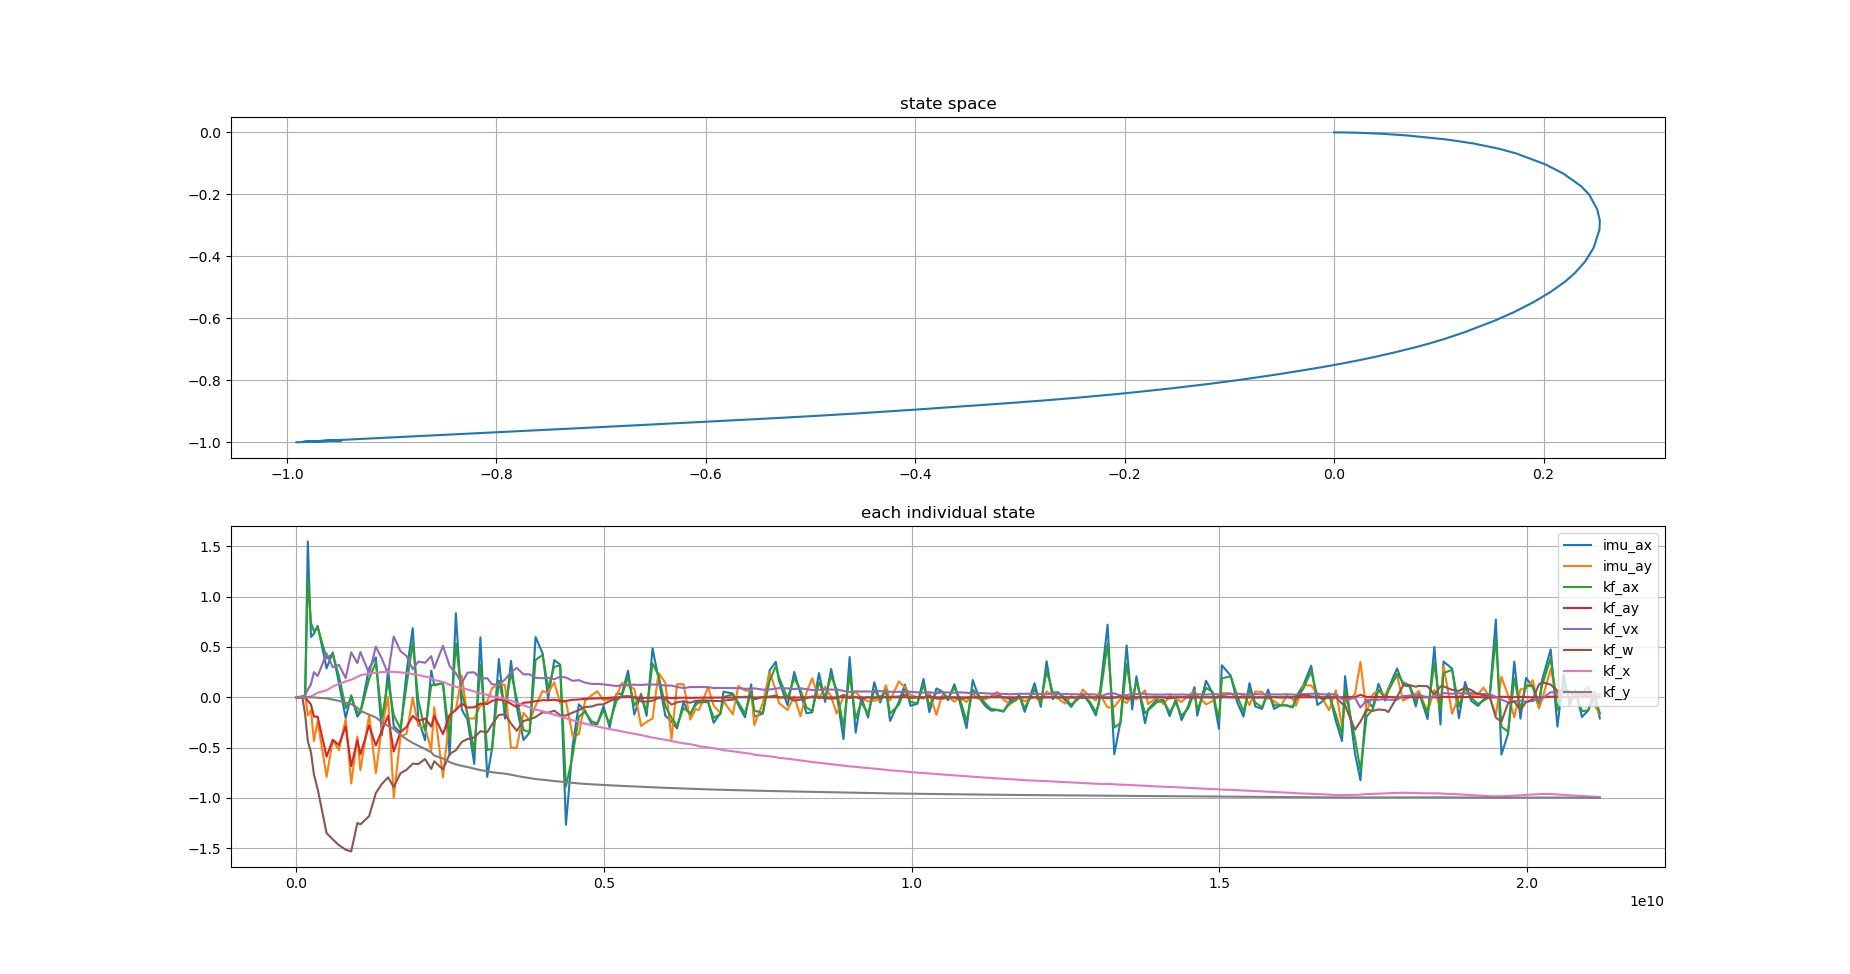

Source data for this figure (header and first rows):
imu_ax, imu_ay, kf_ax, kf_ay, kf_vx, kf_w, kf_x, kf_y, stamp, 
0.003907, 0.008305, 0.003018, 2.3371286837085327e-16, 2.014461197508381e-05, 1.1601755777670217e-11, -2.0144611975083812e-06, 0.0, 1794259215590735269, 
-0.005158, -0.01148, -0.003199, -6.750994703610356e-12, 3.8392962582176505e-05, -1.7583937913518631e-07, -3.83929627153782e-06, -2.5382422469654927e-15, 1794259215640051785, 
0.0001906, 0.00478, -0.0006232, -5.029439991408008e-12, -5.1760896100740356e-05, 9.716678748411526e-08, 5.176005545627908e-06, -3.8879686303783235e-14, 1794259215667228440, 
0.006853, 0.009797, 0.005055, -1.8525262929107978e-10, 3.9804776823751e-06, -4.6540300957181084e-05, -8.468974867031637e-07, 1.5076092872458462e-12, 1794259215736422299, 
0.02318, 0.01839, 0.01895, -0.003688, 0.02165, -0.1703, 0.000656, 3.237311468289573e-11, 1794259215782290876, 
1.548, -0.1784, 1.181, -0.03361, 0.07712, -0.4357, 0.003577, -2.007852339139957e-05, 1794259215825089380, 
0.5997, -0.1299, 0.7391, -0.07188, 0.1315, -0.5468, 0.00965, -0.000223, 1794259215876888510, 
0.6321, -0.4348, 0.6581, -0.192, 0.2501, -0.768, 0.02395, -0.001349, 1794259215924928975, 
0.71, -0.2373, 0.6968, -0.1927, 0.2114, -0.9114, 0.04579, -0.0045, 1794259215985596842, 
0.288, -0.7904, 0.3874, -0.5895, 0.4369, -1.349, 0.06886, -0.009724, 1794259216130310536, 
0.4454, -0.4239, 0.4303, -0.4221, 0.2991, -1.411, 0.1067, -0.02261, 1794259216230450775, 
0.1431, -0.5251, 0.2121, -0.4735, 0.3224, -1.469, 0.133, -0.03576, 1794259216330851370, 
-0.205, -0.2157, -0.1058, -0.2892, 0.191, -1.514, 0.1578, -0.05298, 1794259216440780718, 
0.01921, -0.8561, -0.009, -0.6835, 0.4466, -1.53, 0.1741, -0.0682, 1794259216530489373, 
-0.1919, -0.3895, -0.1487, -0.425, 0.3405, -1.248, 0.2016, -0.103, 1794259216630097182, 
-0.15, -0.724, -0.1488, -0.567, 0.449, -1.263, 0.2192, -0.1337, 1794259216680055138, 
0.29, -0.1747, 0.1831, -0.2788, 0.2363, -1.18, 0.2356, -0.1727, 1794259216821680756, 
0.3969, -0.7528, 0.3471, -0.4787, 0.5035, -0.9508, 0.2434, -0.2002, 1794259216930717837, 
-0.3743, -0.2915, -0.2018, -0.3281, 0.3818, -0.8594, 0.2513, -0.248, 1794259217030113280, 
0.2759, 0.001496, 0.1602, -0.1849, 0.2325, -0.795, 0.2537, -0.2839, 1794259217130119214, 
-0.2871, -0.9986, -0.1772, -0.5387, 0.6045, -0.8912, 0.2534, -0.3141, 1794259217221092143, 
-0.3512, -0.3889, -0.3102, -0.3467, 0.4595, -0.7545, 0.2478, -0.3721, 1794259217330273179, 
0.2533, -0.3609, 0.1176, -0.2949, 0.4093, -0.7205, 0.2396, -0.4169, 1794259217430113619, 
0.6867, -0.004114, 0.5489, -0.185, 0.2807, -0.6592, 0.23, -0.4535, 1794259217530105313, 
-0.2099, -0.2833, -0.02727, -0.2352, 0.3549, -0.6628, 0.2207, -0.4808, 1794259217620394309, 
-0.4271, -0.2991, -0.331, -0.2101, 0.3427, -0.6131, 0.2071, -0.5137, 1794259217730204178, 
0.2641, -0.5263, 0.1216, -0.2908, 0.4089, -0.7114, 0.1912, -0.546, 1794259217831143267, 
0.1223, -0.09801, 0.1212, -0.1842, 0.29, -0.6351, 0.1722, -0.5789, 1794259217879291923, 
0.1425, -0.7939, 0.1388, -0.3656, 0.5108, -0.7157, 0.1536, -0.6068, 1794259218021347378, 
-0.5761, -0.178, -0.4056, -0.1748, 0.3105, -0.563, 0.125, -0.6439, 1794259218130170298, 
0.8357, -0.1256, 0.5369, -0.1251, 0.2381, -0.5256, 0.1052, -0.6663, 1794259218231207248, 
-0.1235, 0.2163, 0.03437, -0.06294, 0.1421, -0.4429, 0.09065, -0.681, 1794259218328133275, 
-0.2243, -0.2086, -0.1614, -0.1016, 0.2454, -0.4142, 0.07813, -0.6925, 1794259218420307183, 
-0.662, -0.2116, -0.5415, -0.09919, 0.2481, -0.3998, 0.05873, -0.7088, 1794259218530019635, 
0.5959, -0.08335, 0.3223, -0.06237, 0.1853, -0.3367, 0.03965, -0.7235, 1794259218630095852, 
-0.7908, -0.04057, -0.5232, -0.06617, 0.1901, -0.348, 0.02471, -0.7341, 1794259218740363109, 
-0.5069, 0.09098, -0.5109, -0.03406, 0.1276, -0.2669, 0.009009, -0.7445, 1794259218820144972, 
0.3799, 0.1302, 0.166, -0.02221, 0.1272, -0.1746, -0.002788, -0.7518, 1794259218930119647, 
-0.2117, 0.1215, -0.1207, -0.02998, 0.1766, -0.1698, -0.0148, -0.7588, 1794259219030290821, 
0.3626, -0.5024, 0.2469, -0.0649, 0.2494, -0.2603, -0.03216, -0.7686, 1794259219127026386, 
-0.09434, -0.5014, -0.01215, -0.0972, 0.2924, -0.3324, -0.05478, -0.7807, 1794259219220326095, 
-0.4247, -0.1528, -0.3259, -0.05381, 0.2283, -0.2357, -0.07956, -0.7931, 1794259219330110077, 
-0.3503, -0.2325, -0.3443, -0.04999, 0.2285, -0.2187, -0.1012, -0.8031, 1794259219430249473, 
0.5988, -0.08368, 0.3719, -0.03801, 0.1939, -0.196, -0.1217, -0.812, 1794259219526841841, 
0.4372, 0.06327, 0.4213, -0.02824, 0.1895, -0.1491, -0.1385, -0.8188, 1794259219640874575, 
-0.01324, 0.04472, 0.09104, -0.02952, 0.1929, -0.153, -0.1553, -0.8254, 1794259219730302398, 
0.3695, 0.1491, 0.3024, -0.02388, 0.18, -0.1327, -0.1726, -0.8318, 1794259219830139049, 
0.3238, -0.05754, 0.3186, -0.03652, 0.2051, -0.1781, -0.1894, -0.8377, 1794259219926045009, 
-1.266, -0.03844, -0.8852, -0.03557, 0.1965, -0.1811, -0.2085, -0.8442, 1794259220020045343, 
-0.4741, -0.3867, -0.5726, -0.02476, 0.1638, -0.1512, -0.2286, -0.8506, 1794259220130098647, 
-0.06946, -0.3665, -0.1901, -0.02159, 0.1703, -0.1268, -0.2459, -0.8558, 1794259220230162633, 
-0.1312, -0.03478, -0.1454, -0.01425, 0.146, -0.09761, -0.2621, -0.8604, 1794259220330996171, 
-0.2703, 0.0216, -0.2403, -0.01209, 0.1326, -0.09117, -0.2763, -0.8643, 1794259220440028355, 
-0.2643, 0.06019, -0.2584, -0.009711, 0.1331, -0.07293, -0.2899, -0.8678, 1794259220530028135, 
-0.08913, -0.028, -0.1297, -0.008947, 0.1287, -0.0695, -0.3034, -0.8712, 1794259220630415429, 
-0.2993, -0.0204, -0.2585, -0.00453, 0.1205, -0.0376, -0.3162, -0.8743, 1794259220730022592, 
0.03488, 0.01209, -0.03558, -0.001564, 0.1119, -0.01398, -0.3282, -0.8772, 1794259220840272431, 
0.03475, 0.1419, 0.01791, 0.001046, 0.1214, 0.008617, -0.3395, -0.8798, 1794259220930048319, 
0.2637, 0.1138, 0.2046, 0.001547, 0.1246, 0.01242, -0.3512, -0.8826, 1794259221030194852, 
-0.1716, 0.08372, -0.08123, 0.0001087, 0.1249, 0.0008704, -0.3629, -0.8853, 1794259221131008376, 
... 157 more rows
